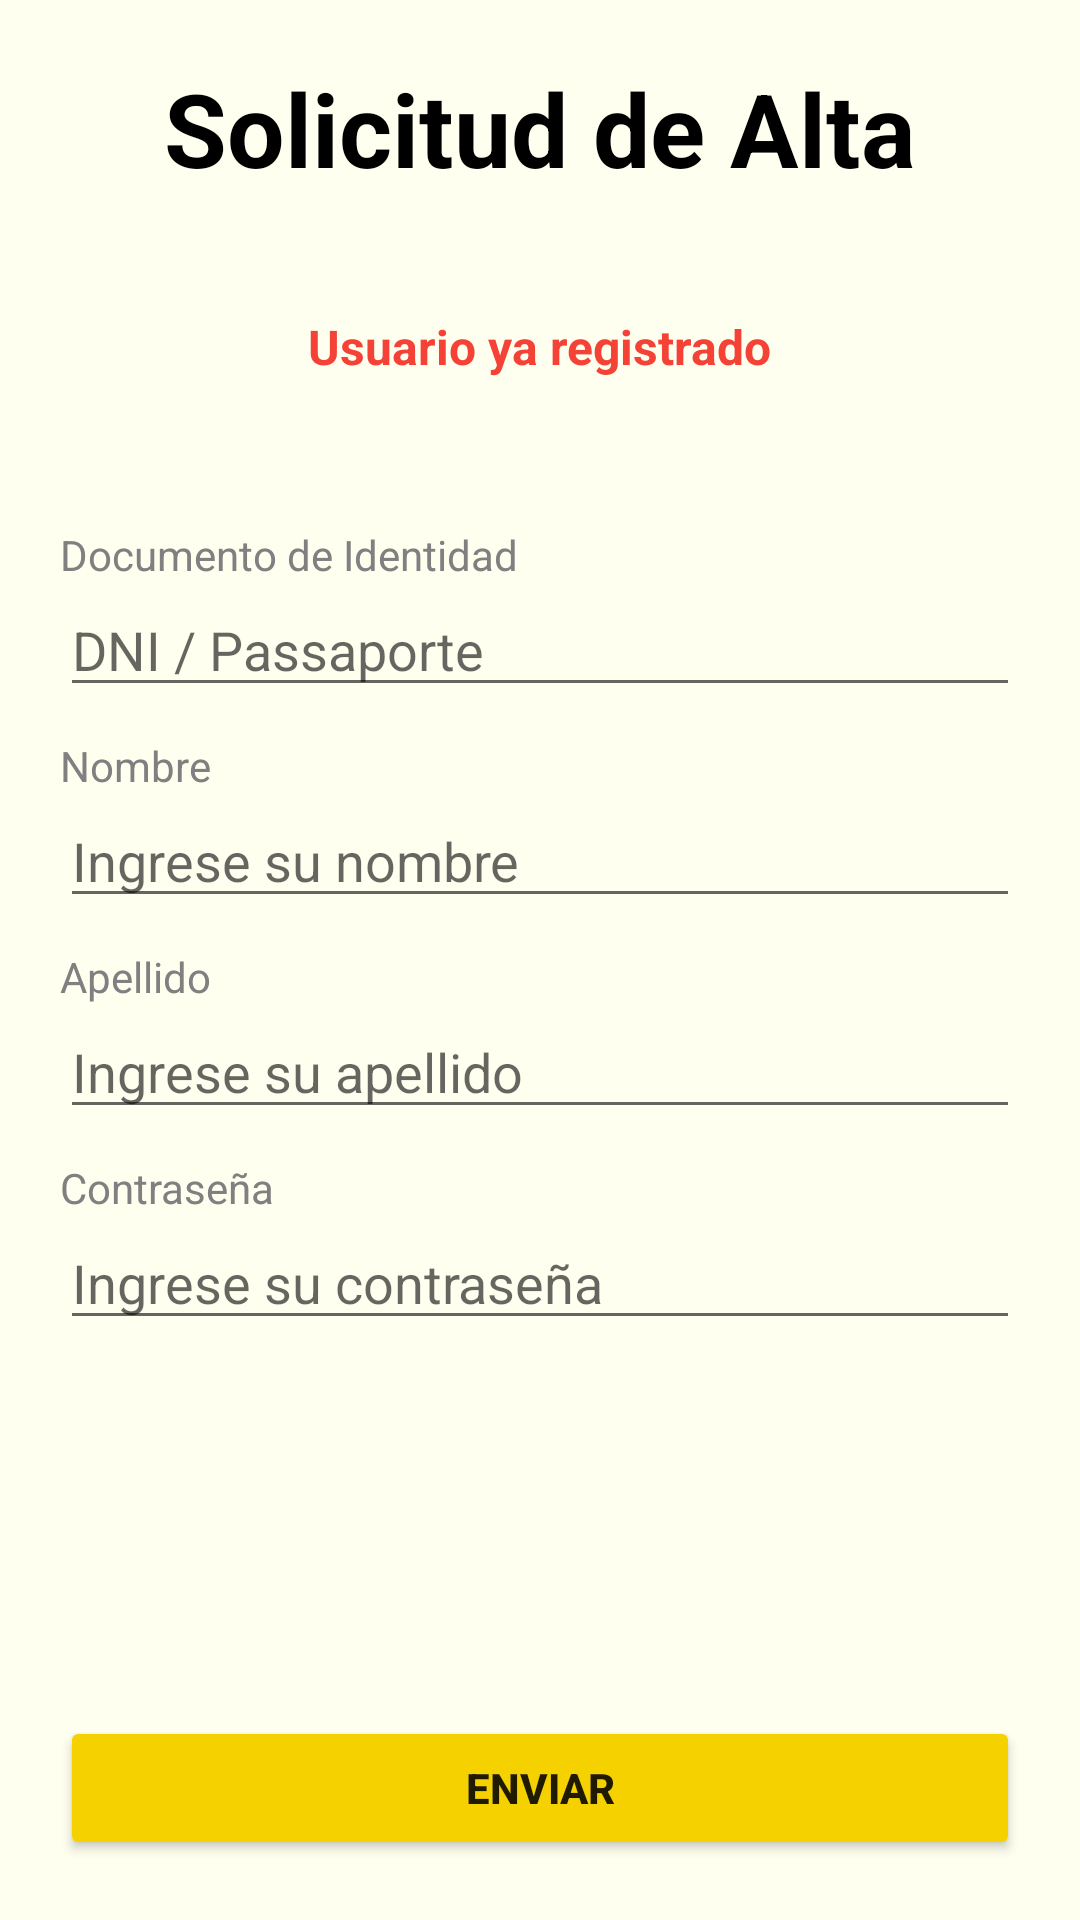

Layout XML and referenced resources for this Android screen:
<!-- AndroidManifest.xml: application theme Theme.MiBarrio -->
<!-- res/layout/activity_inicio_registracion.xml -->
<?xml version="1.0" encoding="utf-8"?>
<androidx.constraintlayout.widget.ConstraintLayout xmlns:android="http://schemas.android.com/apk/res/android"
    xmlns:app="http://schemas.android.com/apk/res-auto"
    xmlns:tools="http://schemas.android.com/tools"
    android:layout_width="match_parent"
    android:layout_height="match_parent"
    android:background="@color/secundario"
    tools:context=".actividades.inicio.Inicio_Registracion">

    <TextView
        android:id="@+id/mensaje"
        android:layout_width="wrap_content"
        android:layout_height="wrap_content"
        android:text="Usuario ya registrado"
        android:textColor="#F44336"
        android:textSize="16sp"
        android:textStyle="bold"
        app:layout_constraintBottom_toTopOf="@+id/scrollView4"
        app:layout_constraintEnd_toEndOf="parent"
        app:layout_constraintStart_toStartOf="parent"
        app:layout_constraintTop_toBottomOf="@+id/textView3" />

    <TextView
        android:id="@+id/textView3"
        android:layout_width="match_parent"
        android:layout_height="wrap_content"
        android:layout_marginTop="20dp"
        android:text="Solicitud de Alta"
        android:textAlignment="center"
        android:textColor="@color/texto_resaltado"
        android:textSize="34sp"
        android:textStyle="bold"
        app:layout_constraintEnd_toEndOf="parent"
        app:layout_constraintStart_toStartOf="parent"
        app:layout_constraintTop_toTopOf="parent" />

    <ScrollView
        android:id="@+id/scrollView4"
        android:layout_width="match_parent"
        android:layout_height="0dp"
        android:layout_marginStart="20dp"
        android:layout_marginTop="100dp"
        android:layout_marginEnd="20dp"
        android:layout_marginBottom="20dp"
        app:layout_constraintBottom_toTopOf="@+id/botonEnviarNuevoUsuario"
        app:layout_constraintEnd_toEndOf="parent"
        app:layout_constraintStart_toStartOf="parent"
        app:layout_constraintTop_toBottomOf="@+id/textView3">

        <LinearLayout
            android:layout_width="match_parent"
            android:layout_height="wrap_content"
            android:orientation="vertical">


            <TextView
                android:id="@+id/textView13"
                android:layout_width="match_parent"
                android:layout_height="wrap_content"
                android:layout_marginTop="10dp"
                android:text="Documento de Identidad"
                android:textColor="@color/texto" />

            <EditText
                android:id="@+id/documento"
                android:layout_width="match_parent"
                android:layout_height="wrap_content"
                android:ems="10"
                android:hint="DNI / Passaporte"
                android:inputType="textPersonName"
                android:textColor="@color/texto" />

            <TextView
                android:id="@+id/textView8"
                android:layout_width="match_parent"
                android:layout_height="wrap_content"
                android:layout_marginTop="10dp"
                android:text="Nombre"
                android:textColor="@color/texto" />

            <EditText
                android:id="@+id/nombre"
                android:layout_width="match_parent"
                android:layout_height="wrap_content"
                android:ems="10"
                android:hint="Ingrese su nombre"
                android:inputType="textPersonName"
                android:textColor="@color/texto" />

            <TextView
                android:id="@+id/textView9"
                android:layout_width="match_parent"
                android:layout_height="wrap_content"
                android:layout_marginTop="10dp"
                android:text="Apellido"
                android:textColor="@color/texto" />

            <EditText
                android:id="@+id/apellido"
                android:layout_width="match_parent"
                android:layout_height="wrap_content"
                android:ems="10"
                android:hint="Ingrese su apellido"
                android:inputType="textPersonName"
                android:textColor="@color/texto" />

            <TextView
                android:id="@+id/textView14"
                android:layout_width="match_parent"
                android:layout_height="wrap_content"
                android:layout_marginTop="10dp"
                android:text="Contraseña"
                android:textColor="@color/texto" />

            <EditText
                android:id="@+id/password"
                android:layout_width="match_parent"
                android:layout_height="wrap_content"
                android:ems="10"
                android:hint="Ingrese su contraseña"
                android:inputType="textPersonName"
                android:textColor="@color/texto" />

        </LinearLayout>
    </ScrollView>

    <Button
        android:id="@+id/botonEnviarNuevoUsuario"
        android:layout_width="match_parent"
        android:layout_height="wrap_content"
        android:layout_marginStart="20dp"
        android:layout_marginEnd="20dp"
        android:layout_marginBottom="20dp"
        android:backgroundTint="@color/principal"
        android:text="Enviar"
        android:textStyle="bold"
        app:layout_constraintBottom_toBottomOf="parent"
        app:layout_constraintEnd_toEndOf="parent"
        app:layout_constraintStart_toStartOf="parent" />

    <androidx.constraintlayout.widget.ConstraintLayout
        android:id="@+id/loadingScreen"
        android:layout_width="match_parent"
        android:layout_height="match_parent"
        android:background="@color/secundario"
        android:clickable="true"
        android:elevation="10dp"
        android:visibility="gone">

        <TextView
            android:id="@+id/textView7"
            android:layout_width="wrap_content"
            android:layout_height="wrap_content"
            android:text="Cargando..."
            android:textAlignment="center"
            android:textColor="@color/principal"
            android:textSize="48sp"
            android:textStyle="bold"
            app:layout_constraintBottom_toBottomOf="parent"
            app:layout_constraintEnd_toEndOf="parent"
            app:layout_constraintStart_toStartOf="parent"
            app:layout_constraintTop_toTopOf="parent" />
    </androidx.constraintlayout.widget.ConstraintLayout>

</androidx.constraintlayout.widget.ConstraintLayout>
<!-- resources referenced by this layout -->
<resources>
  <color name="principal">#F6D100</color>
  <color name="secundario">#FFFFF0</color>
  <color name="texto">#808080</color>
  <color name="texto_resaltado">#000000</color>
  <style name="Theme.MiBarrio" parent="Theme.MaterialComponents.DayNight.DarkActionBar">
          
          <item name="colorPrimary">@color/purple_500</item>
          <item name="colorPrimaryVariant">@color/purple_700</item>
          <item name="colorOnPrimary">@color/white</item>
          
          <item name="colorSecondary">@color/teal_200</item>
          <item name="colorSecondaryVariant">@color/teal_700</item>
          <item name="colorOnSecondary">@color/black</item>
          
          <item name="android:statusBarColor" tools:targetApi="l">?attr/colorPrimaryVariant</item>
          
      </style>
  <color name="purple_500">#000000</color>
  <color name="purple_700">#000000</color>
  <color name="white">#000000</color>
  <color name="teal_200">#000000</color>
  <color name="teal_700">#000000</color>
  <color name="black">#000000</color>
</resources>
